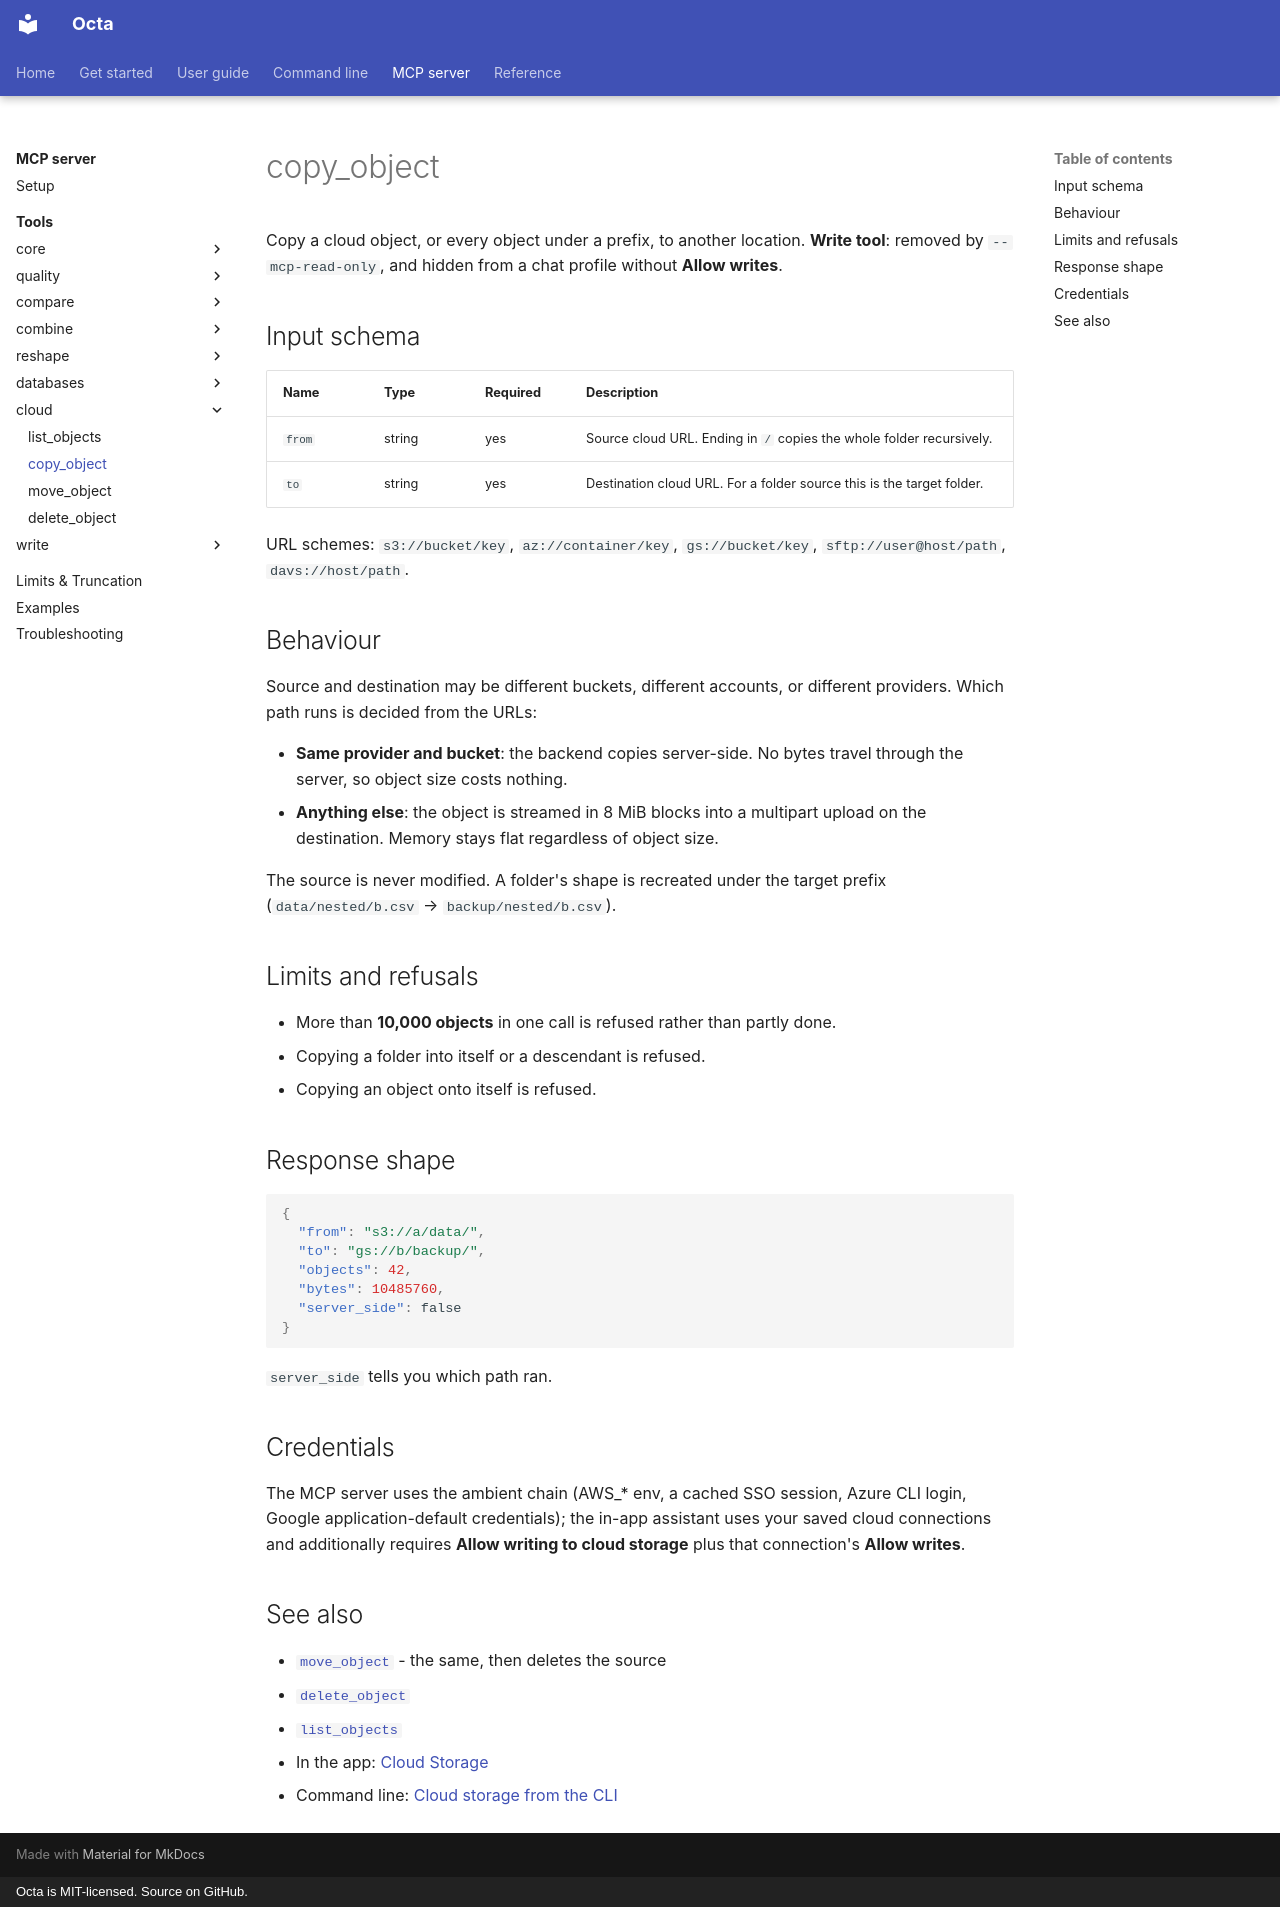

repository: thorstenfoltz/octa · page: mcp/tools/copy_object/index.html · generator: mkdocs · copyright: Octa is MIT-licensed. Source on GitHub.

# copy_object

Copy a cloud object, or every object under a prefix, to another location.
**Write tool**: removed by `--mcp-read-only`, and hidden from a chat profile
without **Allow writes**.

## Input schema

| Name   | Type   | Required | Description                                                           |
|--------|--------|----------|-----------------------------------------------------------------------|
| `from` | string | yes      | Source cloud URL. Ending in `/` copies the whole folder recursively.  |
| `to`   | string | yes      | Destination cloud URL. For a folder source this is the target folder. |

URL schemes: `s3://bucket/key`, `az://container/key`, `gs://bucket/key`,
`sftp://user@host/path`, `davs://host/path`.

## Behaviour

Source and destination may be different buckets, different accounts, or
different providers. Which path runs is decided from the URLs:

- **Same provider and bucket**: the backend copies server-side. No bytes travel
  through the server, so object size costs nothing.
- **Anything else**: the object is streamed in 8 MiB blocks into a multipart
  upload on the destination. Memory stays flat regardless of object size.

The source is never modified. A folder's shape is recreated under the target
prefix (`data/nested/b.csv` → `backup/nested/b.csv`).

## Limits and refusals

- More than **10,000 objects** in one call is refused rather than partly done.
- Copying a folder into itself or a descendant is refused.
- Copying an object onto itself is refused.

## Response shape

```json
{
  "from": "s3://a/data/",
  "to": "gs://b/backup/",
  "objects": 42,
  "bytes": 10485760,
  "server_side": false
}
```

`server_side` tells you which path ran.

## Credentials

The MCP server uses the ambient chain (AWS_* env, a cached SSO session, Azure
CLI login, Google application-default credentials); the in-app assistant uses
your saved cloud connections and additionally requires **Allow writing to cloud
storage** plus that connection's **Allow writes**.

## See also

- [`move_object`](move_object.md) - the same, then deletes the source
- [`delete_object`](delete_object.md)
- [`list_objects`](list_objects.md)
- In the app: [Cloud Storage](../../usage/cloud-storage.md)
- Command line: [Cloud storage from the CLI](../../cli/cloud.md)
